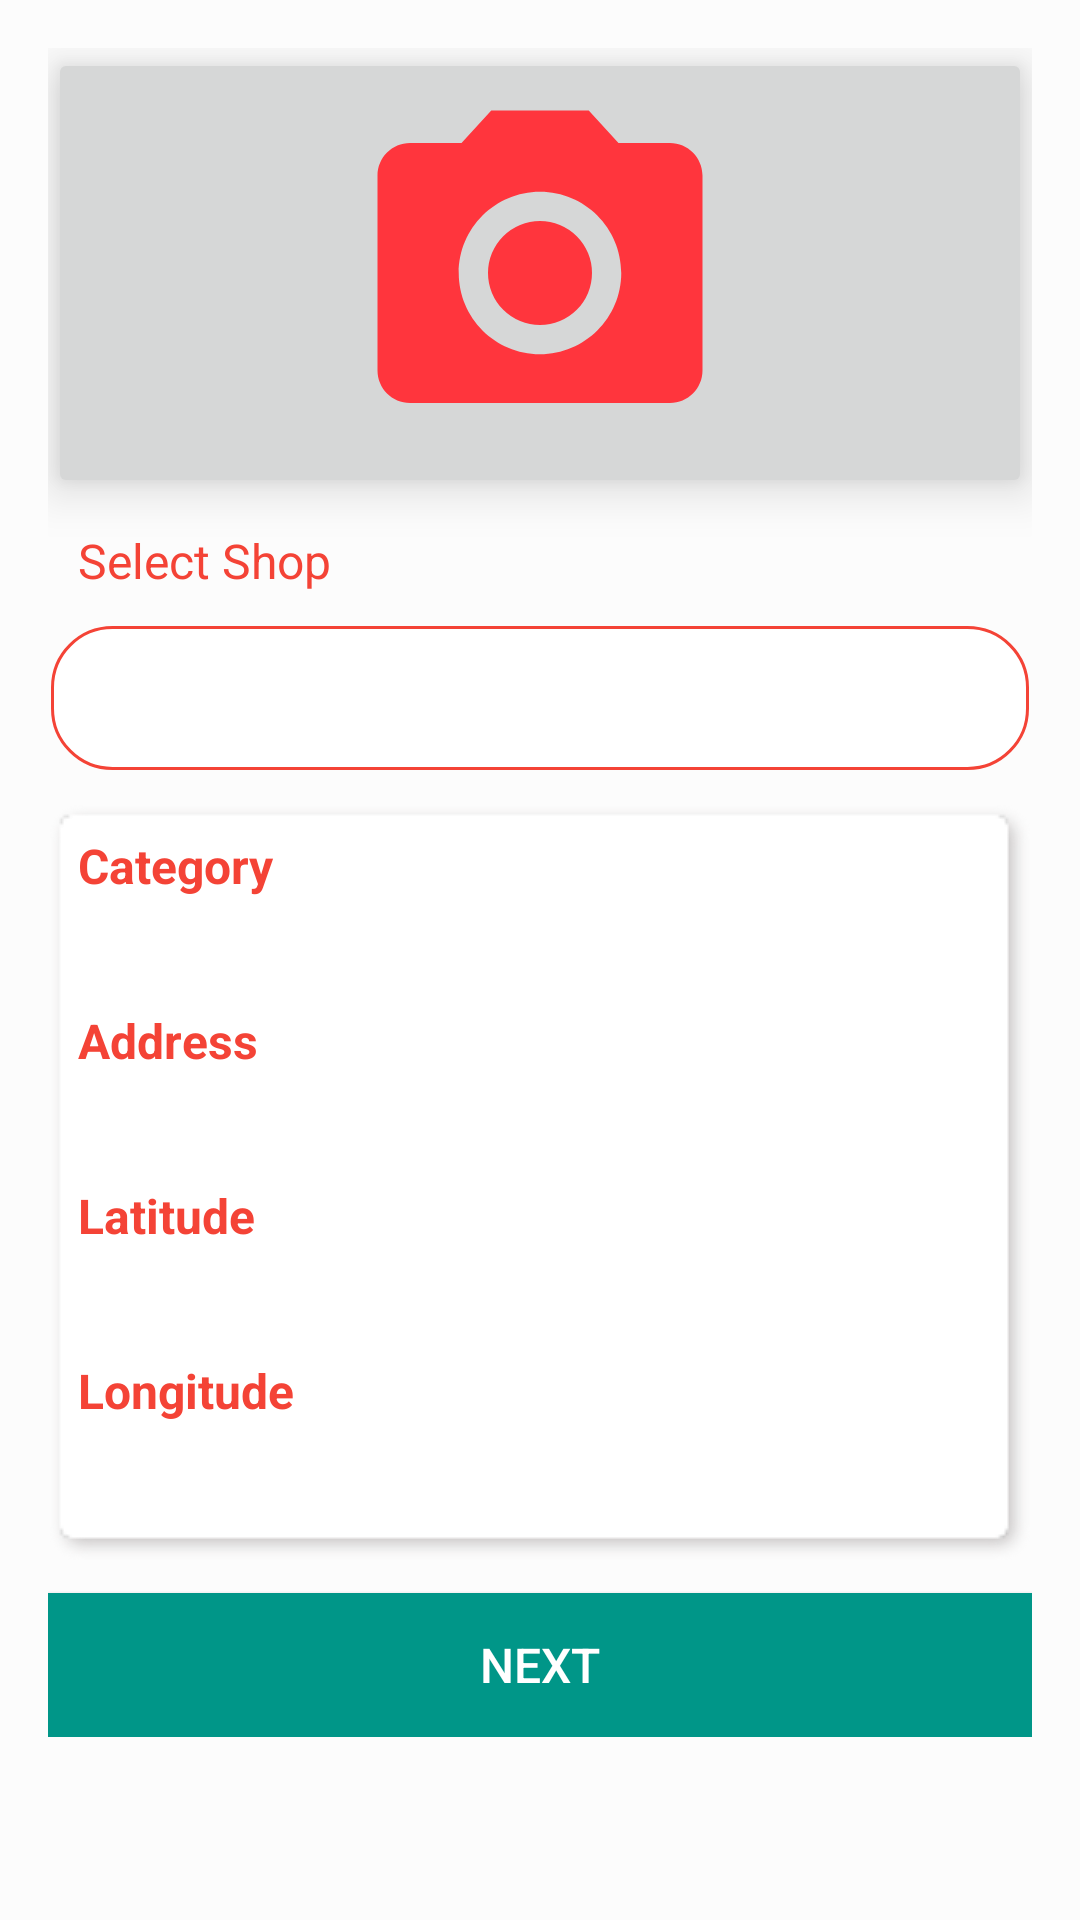

Android layout source for this screen:
<!-- AndroidManifest.xml: application theme AppTheme -->
<!-- res/layout/act_store_officer_add_shop.xml -->
<?xml version="1.0" encoding="utf-8"?>
<RelativeLayout xmlns:android="http://schemas.android.com/apk/res/android"
    xmlns:app="http://schemas.android.com/apk/res-auto"
    xmlns:tools="http://schemas.android.com/tools"
    android:id="@+id/relativeLayoutRoot"
    android:layout_width="match_parent"
    android:layout_height="match_parent"
    android:layout_margin="5dp"
    android:background="#FCFCFC"
    android:padding="10dp">



    <ScrollView
        android:layout_width="fill_parent"
        android:layout_height="wrap_content"
        >

        <LinearLayout
            android:layout_width="match_parent"
            android:layout_height="match_parent"
            android:orientation="vertical"
            android:padding="6dp">

            <LinearLayout
                android:layout_width="match_parent"
                android:layout_height="wrap_content"
                android:orientation="horizontal"
                android:padding="5dp"
                android:visibility="gone"
                android:weightSum="6">

                <TextView
                    android:layout_width="wrap_content"
                    android:layout_height="wrap_content"
                    android:text="Lat:"
                    android:textColor="@color/secondary_text"
                    android:textSize="12sp"
                    android:textStyle="italic" />

                <TextView
                    android:id="@+id/txtLat1"
                    android:layout_width="wrap_content"
                    android:layout_height="wrap_content"
                    android:layout_weight="1"
                    android:textColor="@color/secondary_text"
                    android:textSize="12sp"
                    android:textStyle="italic" />

                <TextView
                    android:layout_width="wrap_content"
                    android:layout_height="wrap_content"
                    android:layout_weight="1"
                    android:text="Long:"
                    android:textColor="@color/secondary_text"
                    android:textSize="12sp"
                    android:textStyle="italic" />

                <TextView
                    android:id="@+id/txtLng1"
                    android:layout_width="wrap_content"
                    android:layout_height="wrap_content"
                    android:layout_weight="1"
                    android:textColor="@color/secondary_text"
                    android:textSize="12sp"
                    android:textStyle="italic" />

                <TextView
                    android:layout_width="wrap_content"
                    android:layout_height="wrap_content"
                    android:layout_weight="1"
                    android:text="Timestamp:"
                    android:textColor="@color/secondary_text"
                    android:textSize="12sp"
                    android:textStyle="italic" />

                <TextView
                    android:id="@+id/txtDate"
                    android:layout_width="wrap_content"
                    android:layout_height="wrap_content"
                    android:layout_weight="1"
                    android:textColor="@color/secondary_text"
                    android:textSize="12sp"
                    android:textStyle="italic" />
            </LinearLayout>

            <ImageButton
                android:id="@+id/imgShop"
                android:layout_width="match_parent"
                android:layout_height="150dp"
                android:elevation="10dp"
                android:scaleType="center"
                android:src="@drawable/member_ic_camera" />


            <EditText
                android:id="@+id/edit_shopname"
                android:layout_width="match_parent"
                android:layout_height="wrap_content"
                android:hint="Shop Name"
                android:inputType="text"
                app:counterEnabled="true"
                app:counterMaxLength="100"
                android:visibility="gone"
                app:errorEnabled="true" />
            <TextView
                android:layout_height="wrap_content"
                android:layout_width="wrap_content"
                android:textSize="16dp"
                android:textColor="@color/colorPrimary"
                android:text="Select Shop"
                android:padding="10dp"
                />

            <Spinner
                android:layout_height="50dp"
                android:layout_width="match_parent"
                android:paddingLeft="15dp"
                android:background="@drawable/rounded_corner_white_filled"
                android:id="@+id/spShopList"/>

            <EditText
                android:id="@+id/edit_address1"
                android:layout_width="match_parent"
                android:layout_height="wrap_content"
                android:enabled="false"
                android:hint="Address"
                android:visibility="gone"
                android:inputType="textLongMessage" />

            <EditText
                android:id="@+id/edit_addressDetail"
                android:layout_width="match_parent"
                android:layout_height="wrap_content"
                android:hint="Address Detail"
                android:visibility="gone"
                android:inputType="text" />

            <LinearLayout
                android:id="@+id/llCheckedIn"
                android:layout_width="match_parent"
                android:layout_height="wrap_content"
                android:orientation="vertical"
                android:padding="10dp"
                android:layout_marginVertical="10dp"
                android:background="@drawable/shadow_2"
                android:visibility="visible"
                >


                <TextView
                    android:layout_width="wrap_content"
                    android:layout_height="wrap_content"
                    android:layout_marginBottom="5dp"
                    android:text="Category"
                    android:textStyle="bold"
                    android:textColor="@color/colorPrimary"
                    android:textSize="16sp"
                    />

                <TextView
                    android:id="@+id/tvCategory"
                    android:layout_width="wrap_content"
                    android:layout_height="wrap_content"
                    android:layout_marginBottom="10dp"
                    android:textColor="@color/color_grey_700"
                    android:textSize="16sp" />


                <TextView
                    android:layout_width="wrap_content"
                    android:layout_height="wrap_content"
                    android:layout_marginBottom="5dp"
                    android:text="Address"
                    android:textStyle="bold"
                    android:textColor="@color/colorPrimary"
                    android:textSize="16sp"
                    />

                <TextView
                    android:id="@+id/edit_address"
                    android:layout_width="wrap_content"
                    android:layout_height="wrap_content"
                    android:layout_marginBottom="10dp"
                    android:textColor="@color/color_grey_700"
                    android:textSize="16sp" />


                <TextView
                    android:layout_width="wrap_content"
                    android:layout_height="wrap_content"
                    android:layout_marginBottom="5dp"
                    android:text="Latitude"
                    android:textStyle="bold"
                    android:textColor="@color/colorPrimary"
                    android:textSize="16sp"
                    />

                <TextView
                    android:id="@+id/txtLat"
                    android:layout_width="wrap_content"
                    android:layout_height="wrap_content"
                    android:layout_marginBottom="10dp"
                    android:textColor="@color/color_grey_700"
                    android:textSize="16sp" />

                <TextView
                    android:layout_width="wrap_content"
                    android:layout_height="wrap_content"
                    android:layout_marginBottom="5dp"
                    android:text="Longitude"
                    android:textStyle="bold"
                    android:textColor="@color/colorPrimary"
                    android:textSize="16sp"
                    />

                <TextView
                    android:id="@+id/txtLng"
                    android:layout_width="wrap_content"
                    android:layout_height="wrap_content"
                    android:layout_marginBottom="10dp"
                    android:textColor="@color/color_grey_700"
                    android:textSize="16sp" />


            </LinearLayout>



            <Button
                android:id="@+id/btnNext"
                android:layout_width="match_parent"
                android:layout_height="wrap_content"
                android:background="@color/colorAccent"
                android:clickable="true"
                android:text="Next"
                android:textColor="@color/icons"
                android:textSize="@dimen/txtSize" />


        </LinearLayout>
    </ScrollView>
</RelativeLayout>
<!-- resources referenced by this layout -->
<resources>
  <color name="colorAccent">#009688</color>
  <color name="colorPrimary">#F44336</color>
  <color name="color_grey_700">#616161</color>
  <color name="icons">#FFFFFF</color>
  <color name="secondary_text">#757575</color>
  <dimen name="txtSize">16sp</dimen>
  <!-- drawable member_ic_camera (drawable) -->
  <vector android:height="130dp" android:tint="#FF353D"
      android:viewportHeight="24" android:viewportWidth="24"
      android:width="130dp" xmlns:android="http://schemas.android.com/apk/res/android">
      <path android:fillColor="@android:color/white" android:pathData="M12,12m-3.2,0a3.2,3.2 0,1 1,6.4 0a3.2,3.2 0,1 1,-6.4 0"/>
      <path android:fillColor="@android:color/white" android:pathData="M9,2L7.17,4L4,4c-1.1,0 -2,0.9 -2,2v12c0,1.1 0.9,2 2,2h16c1.1,0 2,-0.9 2,-2L22,6c0,-1.1 -0.9,-2 -2,-2h-3.17L15,2L9,2zM12,17c-2.76,0 -5,-2.24 -5,-5s2.24,-5 5,-5 5,2.24 5,5 -2.24,5 -5,5z"/>
  </vector>
  <!-- drawable rounded_corner_white_filled (drawable) -->
  <?xml version="1.0" encoding="utf-8"?>
  <layer-list xmlns:android="http://schemas.android.com/apk/res/android">
      <item
          android:bottom="1dp"
          android:left="1dp"
          android:right="1dp"
          android:top="1dp">
          <shape android:shape="rectangle">
              <corners android:radius="20dp" />
              <solid android:color="@color/white" />
              <stroke android:color="@color/colorPrimary"
                  android:width="1dp"/>
          </shape>
      </item>
  
  
  </layer-list>
  <style name="AppTheme" parent="Theme.AppCompat.Light.DarkActionBar">
          
          <item name="colorPrimary">@color/colorPrimary</item>
          <item name="colorPrimaryDark">@color/colorPrimaryDark</item>
          <item name="colorAccent">@color/colorAccent</item>
  
      </style>
  <color name="white">#FFFFFF</color>
  <color name="colorPrimaryDark">#D32F2F</color>
</resources>
